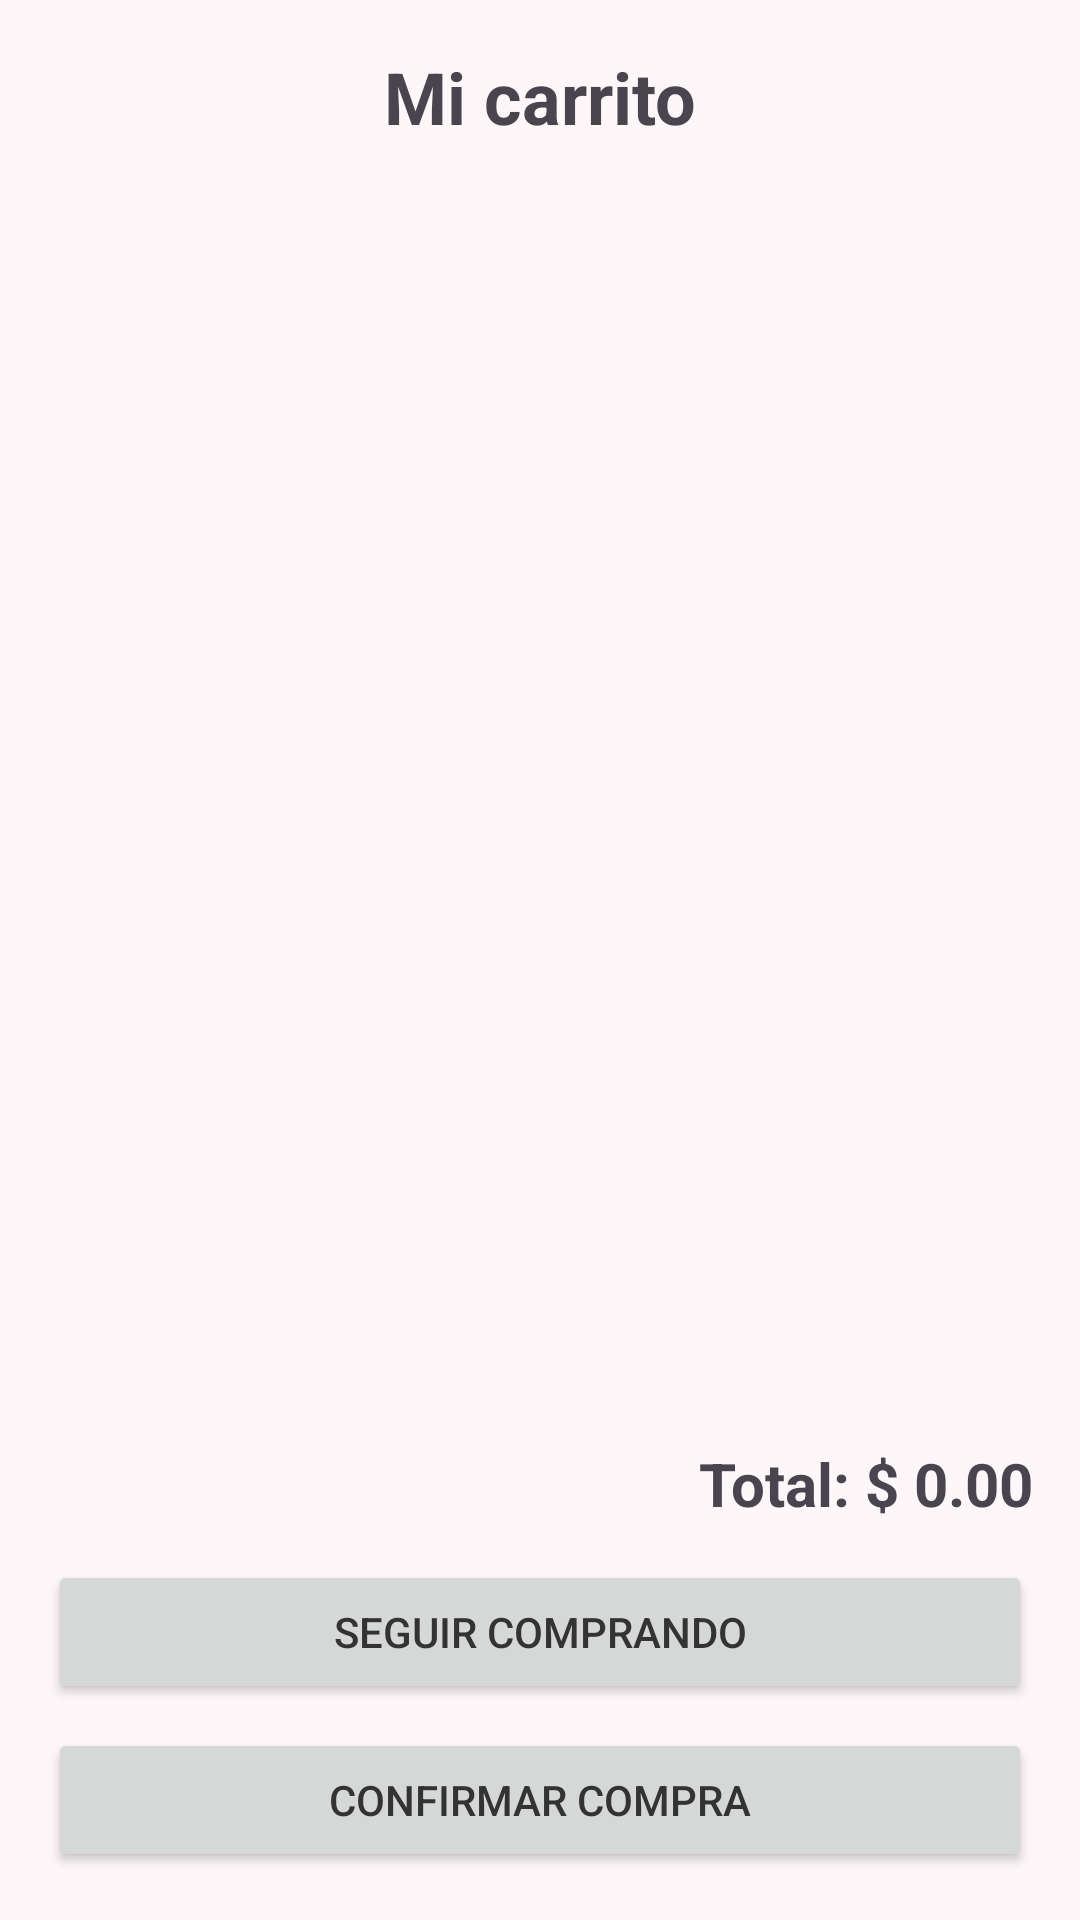

Write the Android layout XML for this screen, with the resource values it uses.
<!-- AndroidManifest.xml: application theme Theme.NexusDigital -->
<!-- res/layout/activity_cart.xml -->
<?xml version="1.0" encoding="utf-8"?>
<LinearLayout xmlns:android="http://schemas.android.com/apk/res/android"
    android:layout_width="match_parent"
    android:layout_height="match_parent"
    android:orientation="vertical"
    android:padding="16dp">

    <TextView
        android:id="@+id/tvTituloCarrito"
        android:layout_width="match_parent"
        android:layout_height="wrap_content"
        android:text="Mi carrito"
        android:textSize="24sp"
        android:textStyle="bold"
        android:gravity="center"
        android:layout_marginBottom="16dp" />

    <androidx.recyclerview.widget.RecyclerView
        android:id="@+id/rvCarrito"
        android:layout_width="match_parent"
        android:layout_height="0dp"
        android:layout_weight="1" />

    <TextView
        android:id="@+id/tvTotal"
        android:layout_width="match_parent"
        android:layout_height="wrap_content"
        android:text="Total: $ 0.00"
        android:textSize="20sp"
        android:textStyle="bold"
        android:gravity="end"
        android:layout_marginTop="16dp"
        android:layout_marginBottom="12dp" />

    <Button
        android:id="@+id/btnSeguirComprando"
        android:layout_width="match_parent"
        android:layout_height="wrap_content"
        android:text="Seguir comprando"
        android:layout_marginBottom="8dp" />

    <Button
        android:id="@+id/btnComprar"
        android:layout_width="match_parent"
        android:layout_height="wrap_content"
        android:text="Confirmar compra" />

</LinearLayout>
<!-- resources referenced by this layout -->
<resources>
  <style name="Theme.NexusDigital" parent="Base.Theme.NexusDigital" />
  <style name="Base.Theme.NexusDigital" parent="Theme.Material3.DayNight.NoActionBar">
          <item name="colorPrimary">@color/purple_primary</item>
          <item name="colorOnPrimary">@color/text_on_primary</item>
          <item name="colorSecondary">@color/purple_primary</item>
          <item name="colorOnSecondary">@color/text_on_primary</item>
          <item name="colorError">@color/danger_red</item>
          <item name="android:colorBackground">@color/background_light</item>
          <item name="colorSurface">@color/surface_white</item>
          <item name="android:textColorPrimary">@color/text_primary</item>
          <item name="android:textColorSecondary">@color/text_secondary</item>
      </style>
  <color name="purple_primary">#7E57C2</color>
  <color name="text_on_primary">#FFFFFF</color>
  <color name="danger_red">#E0564B</color>
  <color name="background_light">#FDF7F9</color>
  <color name="surface_white">#FFFFFF</color>
  <color name="text_primary">#333333</color>
  <color name="text_secondary">#757575</color>
</resources>
